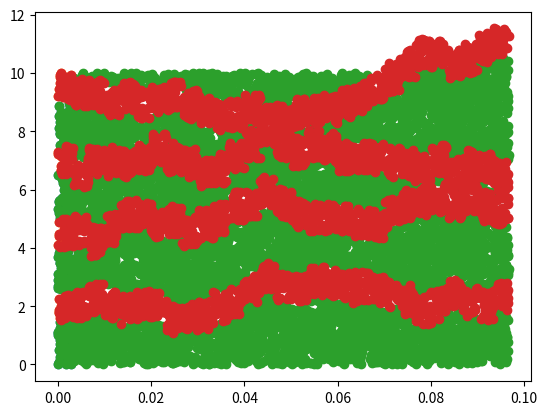

This chart was generated by the following Python code:
import numpy as np

from matplotlib import pyplot as plt 
from dataclasses import dataclass

@dataclass
class Material:
    pore_charge = 1
    base_charge = 1

    pore_density = 10000  # number density of particles in pores (related to hydration)
    base_density = 10000 # number density of particles in backbone
    cf = 1  # continuity factor (see pore_locations)

class Membrane:
    def __init__(self, porosity, psd: dict, thickness, x_centre, height, material, n_slices):
        self.porosity = porosity
        self.x_l = x_centre -(thickness/2)
        self.x_r = x_centre + (thickness/2)

        self.material = material

        self.base_particles, self.pore_particles = place_particles(psd, porosity, x_centre, height, thickness, n_slices, material.cf, material.base_density, material.pore_density)

def merge_intervals(intervals):
    # Sort the array on the basis of start values of intervals.
    intervals.sort(key=lambda tup: tup[0])
    stack = []
    # insert first interval into stack
    stack.append(intervals[0])
    for i in intervals[1:]:
        # Check for overlapping interval,
        # if interval overlap
        if stack[-1][0] <= i[0] <= stack[-1][-1]:
            stack[-1][-1] = max(stack[-1][-1], i[-1])
        else:
            stack.append(i)
    
    return stack


def place_particles(psd, porosity, x_centre, height, thickness, n_slices, cf, base_density, pore_density):
    # setup membrane pores using the porosity and pore
    # size distribution
    x_l = x_centre -(thickness/2)
    x_r = x_centre + (thickness/2)

    # number of pores is the porosity * membrane length (total amount of desired empty space)
    # divided by the mean pore size
    n_pores = int(round((porosity*height) / psd["loc"]))

    dx = thickness / n_slices

    # make array of x value ranges
    slices = np.array(range(n_slices)) * dx
    
    # determine mean distance between pores
    dist_mean = (height - n_pores*psd["loc"])/n_pores
    # distance between pores distribution
    dd = {"loc":dist_mean, "scale": psd["scale"]}

    # iterate through the slices, generating pores
    head = 0
    base_particles = []
    pore_particles = []

    # first generate random pore locations in the first slice
    x_range = (slices[0], slices[1])
    pore_centres = []
    pore_sizes = []
    while True:
        # generate a non-porous region
        head, points = generate_region(head, dd, height, base_density, x_range)
        base_particles = base_particles + points
        if head >= height:
            break
        # generate a porous region
        btm = head
        head, points = generate_region(head, psd, height, pore_density, x_range)
        pore_particles = pore_particles + points
        pore_centres.append((head+btm)/2)
        pore_sizes.append((head-btm))
        if head >= height:
            break
    plt.scatter([p[0] for p in base_particles], [p[1] for p in base_particles], label="Base Particles")
    plt.scatter([p[0] for p in pore_particles], [p[1] for p in pore_particles], label="Pore Particles")
    plt.show()
    # now generate pore and base locations in the remaining slices
    for si in range(1, n_slices-1):
        x_range = (slices[si], slices[si+1])
        # update pore centres
        pore_centres = [c + np.random.uniform(low=-(cf/2), high=(cf/2)) for c in pore_centres]
        # generate intervals based on pore locations
        intervals = []
        for pi, c in enumerate(pore_centres):
            intervals.append([c - pore_sizes[pi]/2, c + pore_sizes[pi]/2])
        
        # merge overlapping intervals
        intervals = merge_intervals(intervals)
        head = 0
        for ind, invl in enumerate(intervals):
            # non- porous region
            y_range = (head, invl[0])
            # determin number of points
            b_area = (y_range[1] - y_range[0]) * (x_range[1]-x_range[0])
            n_bpts = int(np.round(base_density * b_area))
            points_b = generate_points(x_range, y_range, n_bpts)
            base_particles += points_b

            # porous region
            y_range = invl
            # determin number of points
            p_area = (y_range[1] - y_range[0]) * (x_range[1]-x_range[0])
            n_ppts = int(np.round(pore_density * p_area))
            points_p = generate_points(x_range, y_range, n_ppts)
            pore_particles += points_p
            head = invl[1]
        
        if head < height:
            # still one more non-porous region to generate
            y_range = (head, height)
            # determin number of points
            b_area = (y_range[1] - y_range[0]) * (x_range[1]-x_range[0])
            n_bpts = int(np.round(base_density * b_area))
            points_b = generate_points(x_range, y_range, n_bpts)
            base_particles += points_b
    
    return base_particles, pore_particles

def generate_region(head, dist, height, density, x_range):
    # generate a non-porous region
    b_n = head
    t_n = head + np.random.normal(**dist)

    # check if t_np is out of range
    if t_n > height:
        t_n = height

    head = t_n
    # figure out area of non-porous region and number of 
    # particles in the area
    area = (t_n - b_n) * (x_range[1]-x_range[0])
    n_p = int(np.round(density * area))

    # generate n_p random points in the non porous region
    y_range = (b_n, t_n)
    particles = (generate_points(x_range, y_range, n_p))

    return head, particles

def generate_points(x_range, y_range, npoints):
    points = []
    for i in range(npoints):
        point_x = np.random.uniform(low=x_range[0], high=x_range[1])
        point_y = np.random.uniform(low=y_range[0], high=y_range[1])
        points.append((point_x, point_y))

    return points

if __name__ == '__main__':
    material = Material()
    psd = {'loc':1, 'scale':0.01}

    membrane = Membrane(0.4, psd, 0.1, 1, 10, material, 30)
    plt.scatter([p[0] for p in membrane.base_particles], [p[1] for p in membrane.base_particles], label="Base Particles")
    plt.scatter([p[0] for p in membrane.pore_particles], [p[1] for p in membrane.pore_particles], label="Pore Particles")
    plt.show()
